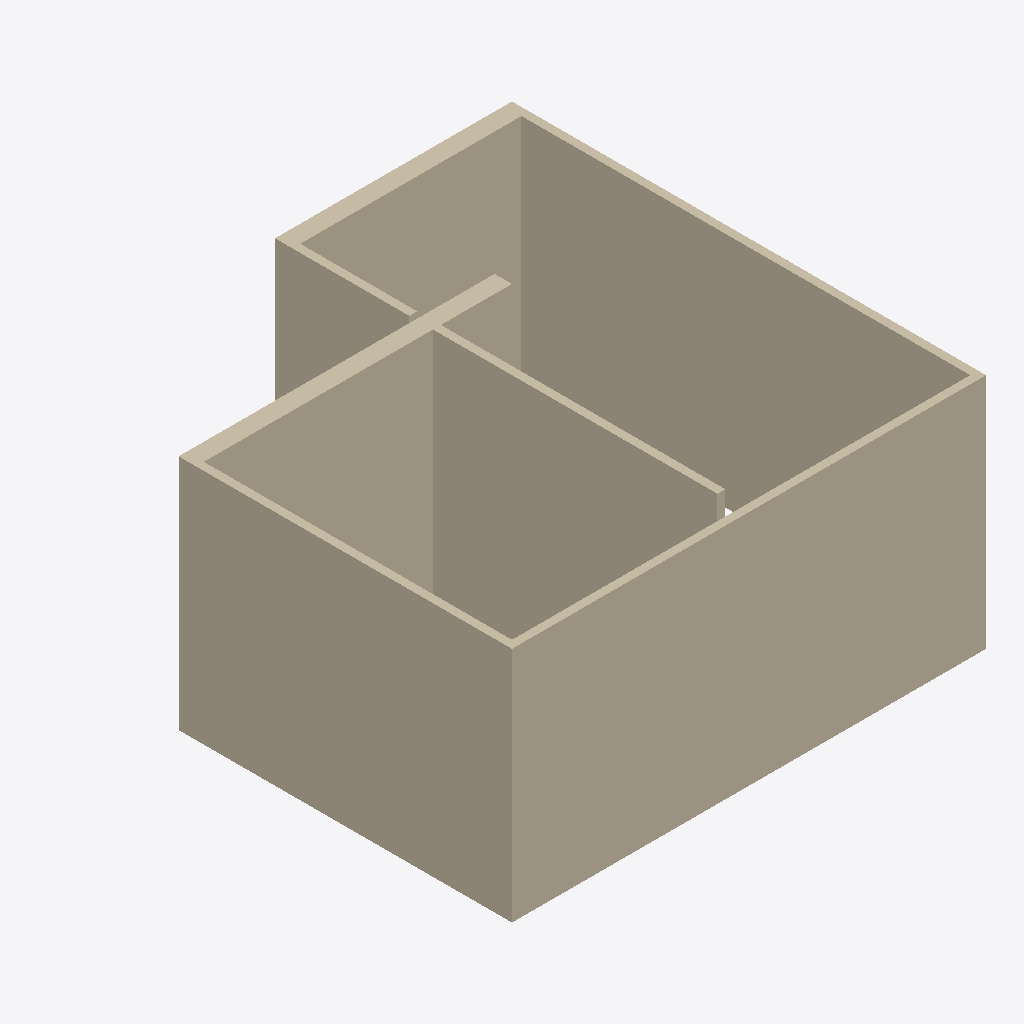
Isometric view of an IFC building model (IFC-SPF (STEP), schema IFC4, length unit unknown), seen from the south-west, elements coloured by IFC class: 7 walls (beige).
Extent 6000.0 m × 6000.0 m × 3000.0 m (x, y, z). Elements (7): 7 IfcWall.

HEADER;
FILE_DESCRIPTION(('ViewDefinition [CoordinationView]'),'2;1');
FILE_NAME('','2024-01-18T13:28:16',(),(),'IfcOpenShell v0.7.0-6c9e130ca','IfcOpenShell v0.7.0-6c9e130ca','');
FILE_SCHEMA(('IFC4'));
ENDSEC;
DATA;
#101=IFCWALL('3zHqVBhyz00Qzr_8u1ifjk',$,'Wall',$,$,#86,#100,$,$);
#81=IFCWALL('0hwDETNTn9tApa3Z74Nt2H',$,'Wall',$,$,#66,#80,$,$);
#121=IFCWALL('0pZukRBUj5yh9ee4OoSGeM',$,'Wall',$,$,#106,#120,$,$);
#161=IFCWALL('1WQBJ8jlD4hgkOg3VDz6Sd',$,'Wall',$,$,#146,#160,$,$);
#61=IFCWALL('3lfogwm31Dkeq$OGVBdp3o',$,'Wall',$,$,#46,#60,$,$);
#41=IFCWALL('10KcjBDQT3ugMm9nLpwpD4',$,'Wall',$,$,#15,#40,$,$);
#141=IFCWALL('0BLML5UmrC6Aa$DvCCH3OP',$,'Wall',$,$,#126,#140,$,$);
ENDSEC;
